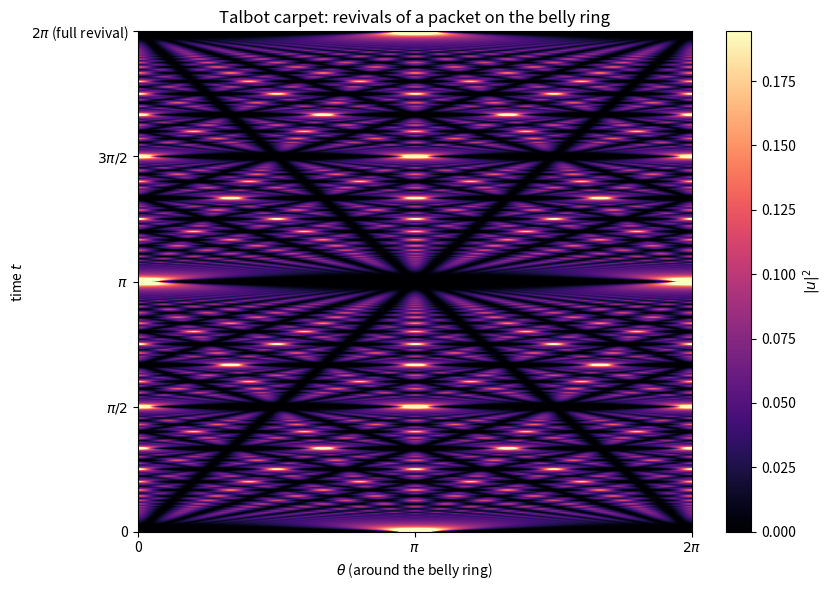

Recreate this plot in Python. (Note: this script raises an exception after producing the figure.)
"""
Quantum revivals (a Talbot carpet) on the belly ring.

The belly (x=0, A=1) is a unit-circumference ring; a wavepacket released on it
evolves under i u_t = -u_thth, eigenvalues n^2. The phases e^{-i n^2 t} realign
at t = 2*pi (full revival) and at rational fractions (fractional revivals),
producing the self-similar Talbot carpet -- the mechanism behind the dispersive
recurrence seen in the full runs. Spectral (exact) evolution.
"""
import numpy as np
import matplotlib
matplotlib.use("Agg")
import matplotlib.pyplot as plt

OUT = "/home/thorax/nls_lumpy_torus"
Nth = 1024
th = np.linspace(0, 2 * np.pi, Nth, endpoint=False)
n = np.fft.fftfreq(Nth, d=1.0 / Nth)                    # integer wavenumbers
d = np.angle(np.exp(1j * (th - np.pi)))
u0 = np.exp(-d ** 2 / (2 * 0.13 ** 2)).astype(complex)  # localized packet at theta=pi
uk = np.fft.fft(u0)

Nt = 900
ts = np.linspace(0, 2 * np.pi, Nt)                       # one full revival period
carpet = np.empty((Nt, Nth))
for i, t in enumerate(ts):
    u = np.fft.ifft(np.exp(-1j * n ** 2 * t) * uk)
    carpet[i] = np.abs(u) ** 2

fig, ax = plt.subplots(figsize=(8.5, 6))
im = ax.imshow(carpet, origin="lower", aspect="auto", cmap="magma",
               extent=[0, 2 * np.pi, 0, 2 * np.pi],
               vmax=np.percentile(carpet, 99.5))
ax.set_xlabel(r"$\theta$ (around the belly ring)")
ax.set_ylabel(r"time $t$")
ax.set_yticks([0, np.pi / 2, np.pi, 3 * np.pi / 2, 2 * np.pi])
ax.set_yticklabels(["0", r"$\pi/2$", r"$\pi$", r"$3\pi/2$", r"$2\pi$ (full revival)"])
ax.set_xticks([0, np.pi, 2 * np.pi]); ax.set_xticklabels(["0", r"$\pi$", r"$2\pi$"])
ax.set_title("Talbot carpet: revivals of a packet on the belly ring")
fig.colorbar(im, ax=ax, label=r"$|u|^2$")
fig.tight_layout()
fig.savefig(f"{OUT}/spacetime_carpet.png", dpi=120)
print("wrote spacetime_carpet.png")
